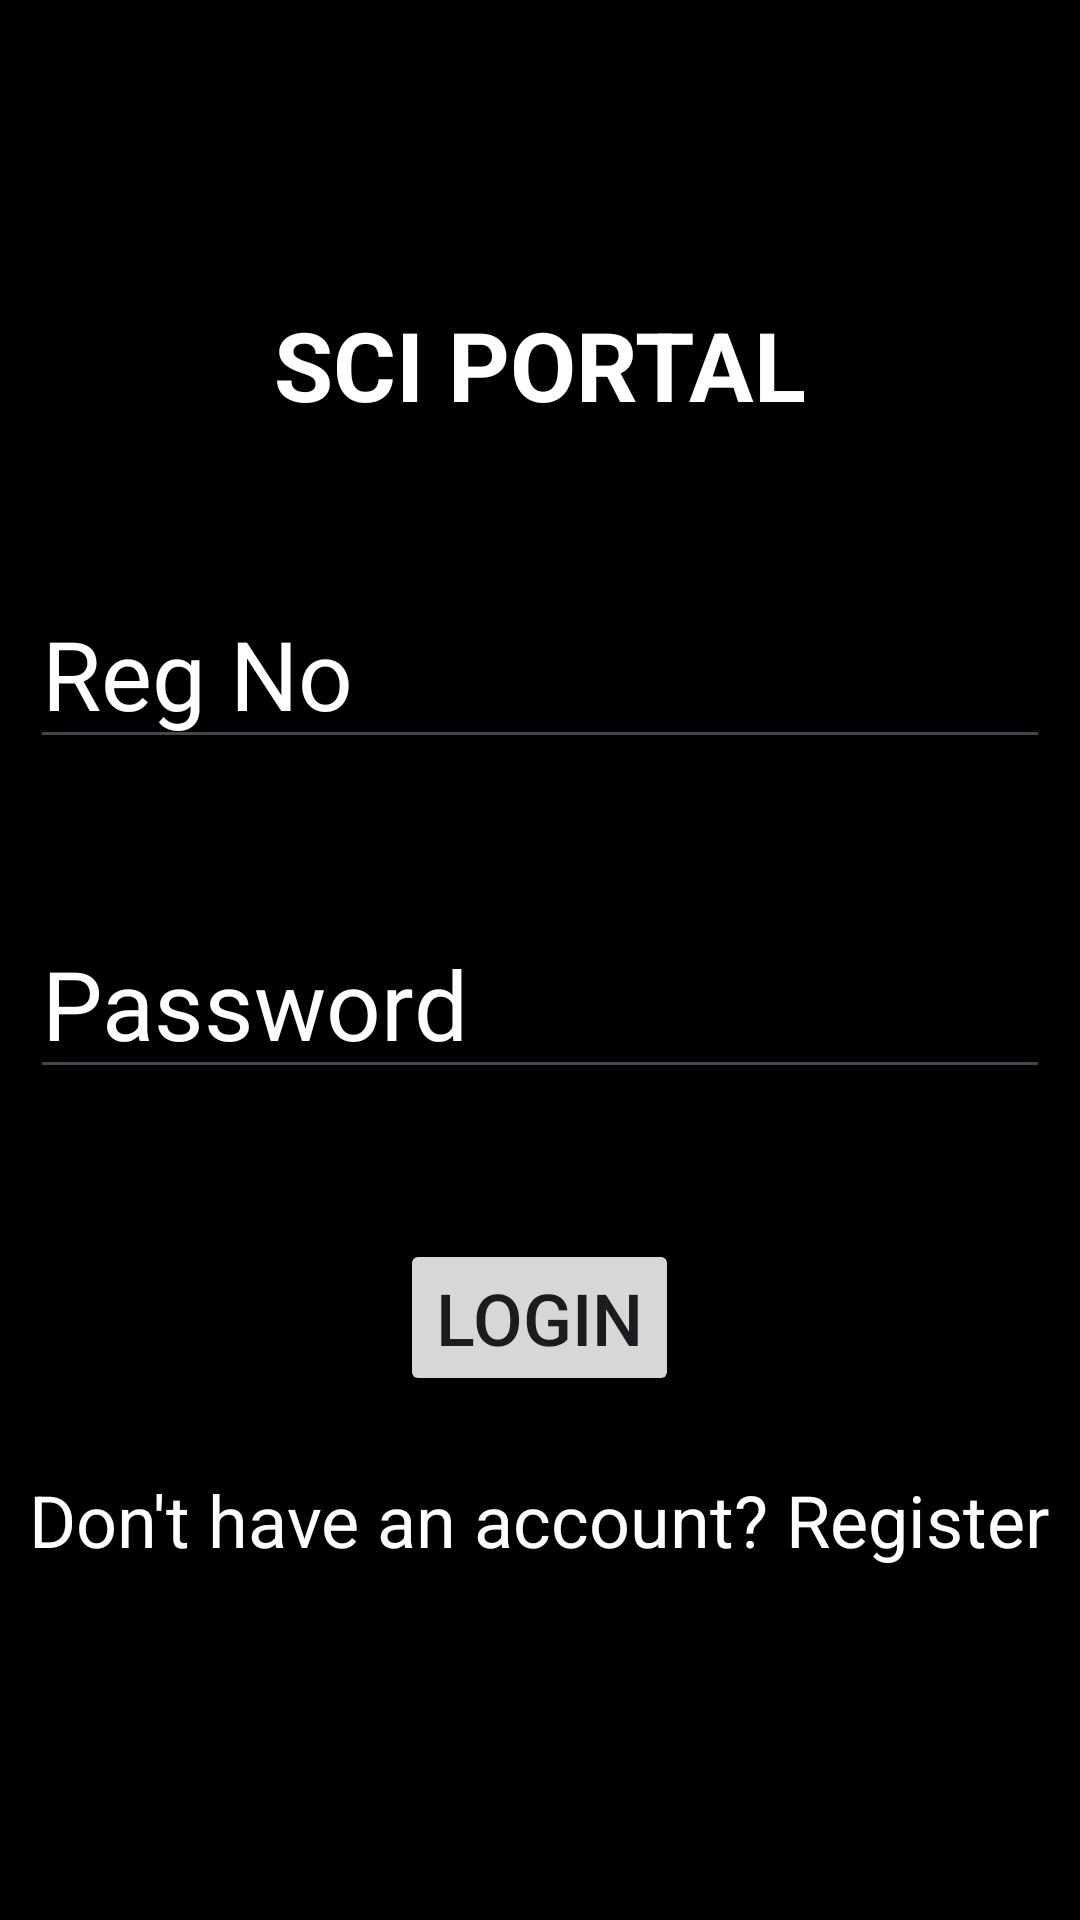

Here is an Android app screen rendered from its layout file. Give the layout XML and the strings, colors and styles it references.
<!-- AndroidManifest.xml: application theme Theme.SCIPortal -->
<!-- res/layout/activity_main.xml -->
<?xml version="1.0" encoding="utf-8"?>
<LinearLayout xmlns:android="http://schemas.android.com/apk/res/android"
    xmlns:app="http://schemas.android.com/apk/res-auto"
    xmlns:tools="http://schemas.android.com/tools"
    android:layout_width="match_parent"
    android:layout_height="match_parent"
    tools:context=".MainActivity"
    android:orientation="vertical"
    android:background="@color/black">

    <TextView
        android:layout_width="match_parent"
        android:layout_height="wrap_content"
        android:text="SCI PORTAL"
        android:textSize="32sp"
        android:textColor="@color/white"
        android:textStyle="bold"
        android:textAlignment="center"
        android:layout_marginTop="100dp"
        android:layout_marginLeft="10dp"
        android:layout_marginRight="10dp"/>

    <EditText
        android:id="@+id/reg_no"
        android:layout_width="match_parent"
        android:layout_height="wrap_content"
        android:hint="Reg No"
        android:textColorHint="@color/white"
        android:textColor="@color/white"
        android:layout_marginTop="50dp"
        android:textSize="32sp"
        android:layout_marginRight="10dp"
        android:layout_marginLeft="10dp"/>

    <EditText
        android:id="@+id/edt_password"
        android:layout_width="match_parent"
        android:layout_height="wrap_content"
        android:hint="Password"
        android:textColorHint="@color/white"
        android:textColor="@color/white"
        android:textSize="32sp"
        android:inputType="textPassword"
        android:layout_marginTop="50dp"
        android:layout_marginLeft="10dp"
        android:layout_marginRight="10dp"/>

    <Button
        android:id="@+id/btn_login"
        android:layout_width="wrap_content"
        android:layout_height="wrap_content"
        android:text="LOGIN"
        android:textSize="24sp"
        android:layout_marginTop="50dp"
        android:layout_gravity="center"/>

    <TextView
        android:id="@+id/tv_register"
        android:layout_width="wrap_content"
        android:layout_height="wrap_content"
        android:text="Don't have an account? Register"
        android:textColor="@color/white"
        android:textSize="24sp"
        android:layout_gravity="right"
        android:layout_marginTop="25dp"
        android:layout_marginRight="10dp"/>

</LinearLayout>
<!-- resources referenced by this layout -->
<resources>
  <style name="Theme.SCIPortal" parent="Base.Theme.SCIPortal" />
  <style name="Base.Theme.SCIPortal" parent="Theme.Material3.DayNight.NoActionBar">
          
          
      </style>
  <!-- not gathered from this repository: default colours our renderer supplied (Android Studio template values) -->
  <color name="black">#FF000000</color>
  <color name="white">#FFFFFFFF</color>
</resources>
